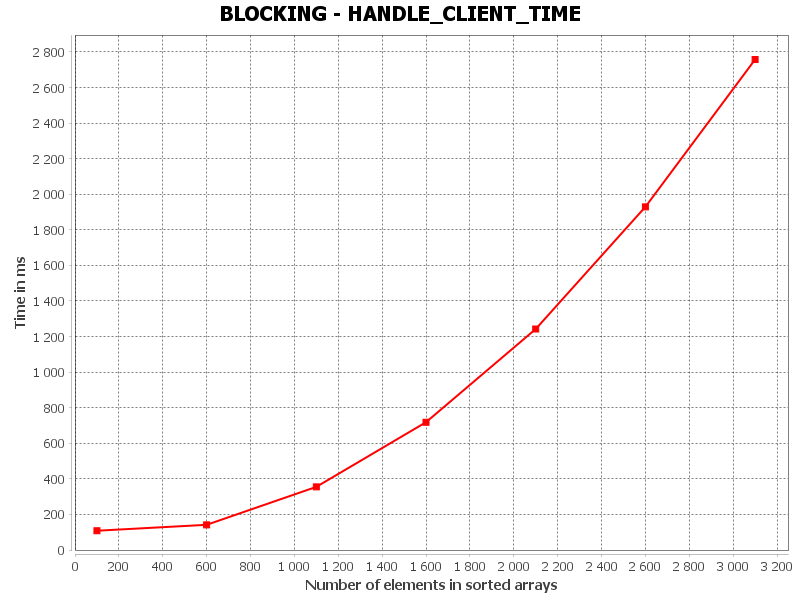

The data file committed next to this chart (first rows):
HANDLE_CLIENT_TIME, Number of elements in sorted arrays, Time in ms
0, 100.0, 108.3
1, 600.0, 141.6
2, 1100, 354.9
3, 1600, 718.4
4, 2100, 1242
5, 2600, 1929
6, 3100, 2757
